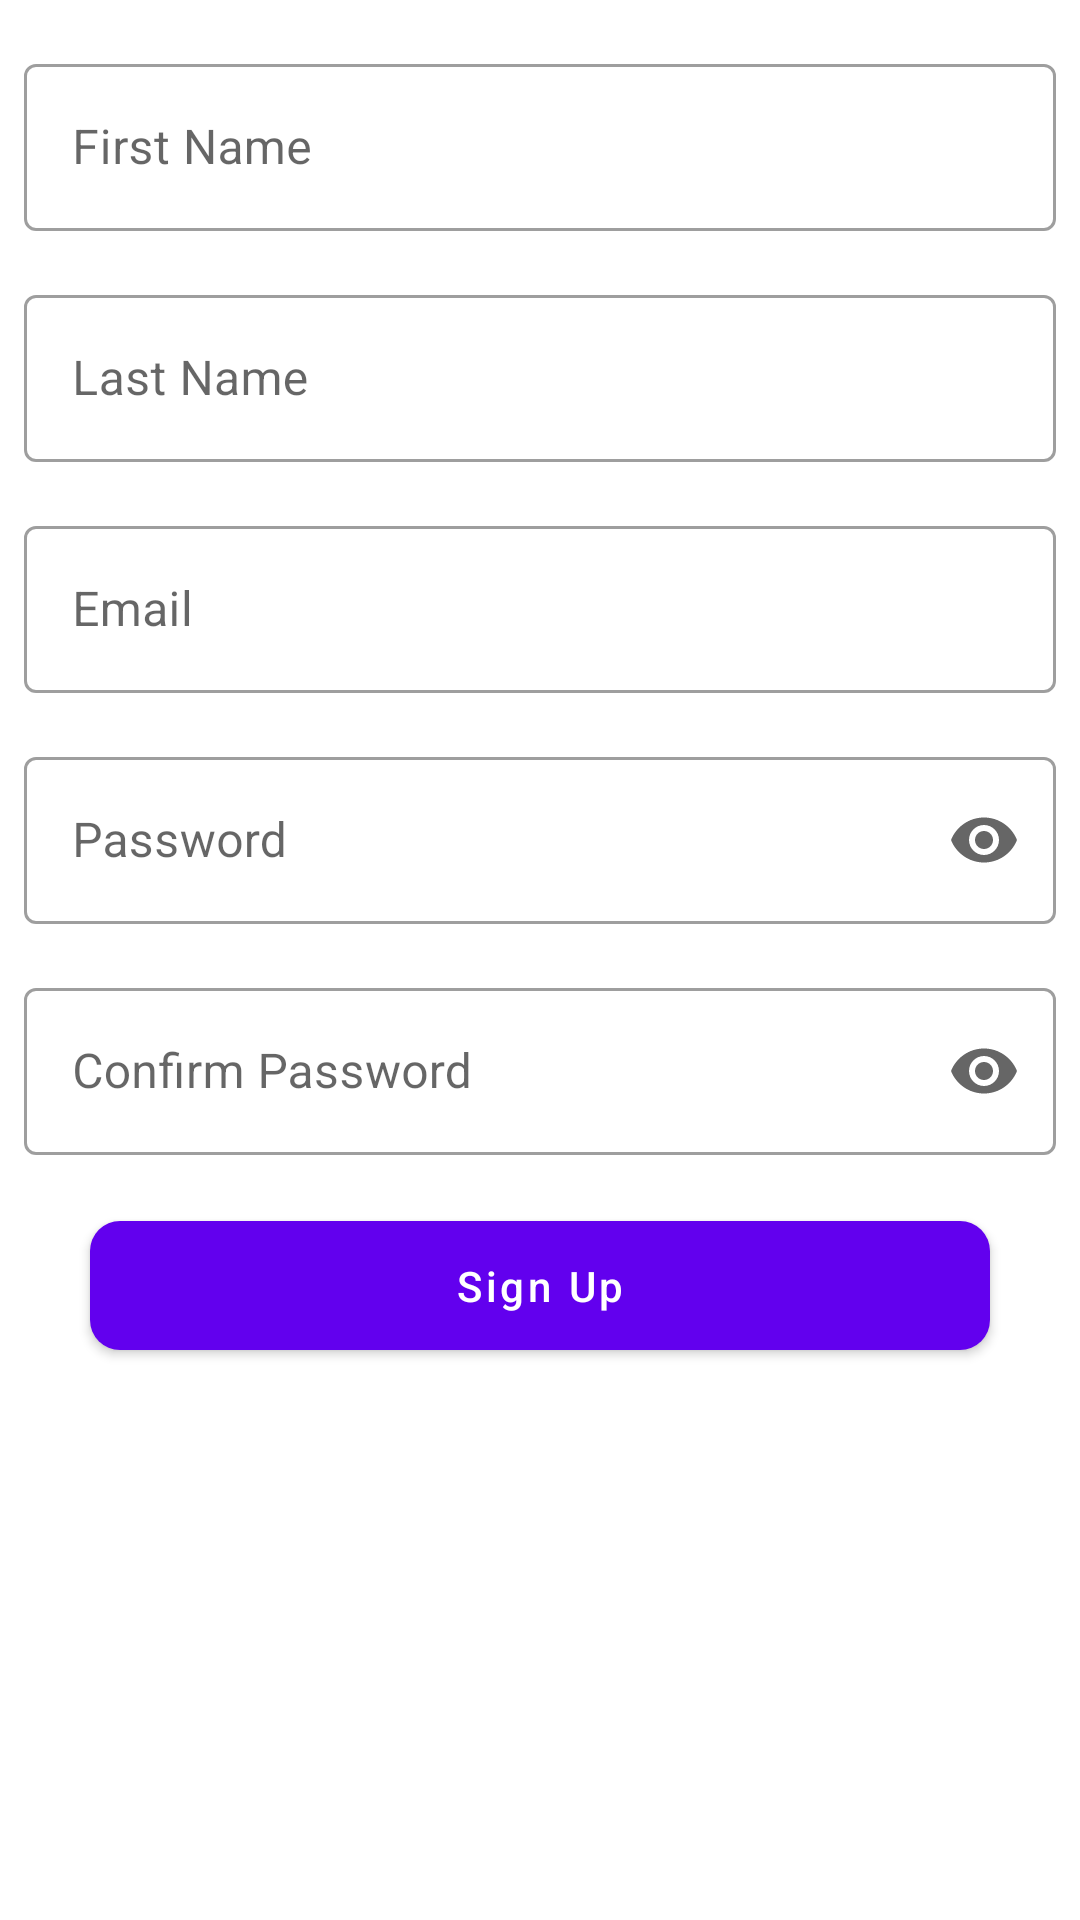

Android layout source for this screen:
<!-- AndroidManifest.xml: application theme Theme.FTTracker -->
<!-- res/layout/activity_sign_up.xml -->
<?xml version="1.0" encoding="utf-8"?>
<androidx.constraintlayout.widget.ConstraintLayout xmlns:android="http://schemas.android.com/apk/res/android"
    xmlns:app="http://schemas.android.com/apk/res-auto"
    xmlns:tools="http://schemas.android.com/tools"
    android:layout_width="match_parent"
    android:layout_height="match_parent"
    tools:context=".SignUpActivity">

    <com.google.android.material.textfield.TextInputLayout
        android:id="@+id/tilFName"
        style="@style/Widget.MaterialComponents.TextInputLayout.OutlinedBox"
        android:layout_width="match_parent"
        android:layout_height="wrap_content"
        android:layout_marginStart="8dp"
        android:layout_marginTop="16dp"
        android:layout_marginEnd="8dp"
        android:hint="@string/first_name"
        app:endIconMode="clear_text"
        app:layout_constraintEnd_toEndOf="parent"
        app:layout_constraintStart_toStartOf="parent"
        app:layout_constraintTop_toTopOf="parent">

        <com.google.android.material.textfield.TextInputEditText
            android:id="@+id/etFName"
            android:layout_width="match_parent"
            android:inputType="textPersonName"
            android:layout_height="wrap_content" />
    </com.google.android.material.textfield.TextInputLayout>

    <com.google.android.material.textfield.TextInputLayout
        android:id="@+id/tilLName"
        style="@style/Widget.MaterialComponents.TextInputLayout.OutlinedBox"
        android:layout_width="match_parent"
        android:layout_height="wrap_content"
        android:layout_marginStart="8dp"
        android:layout_marginTop="16dp"
        android:layout_marginEnd="8dp"
        android:hint="@string/last_name"
        app:endIconMode="clear_text"
        app:layout_constraintEnd_toEndOf="parent"
        app:layout_constraintStart_toStartOf="parent"
        app:layout_constraintTop_toBottomOf="@id/tilFName">

        <com.google.android.material.textfield.TextInputEditText
            android:id="@+id/etLName"
            android:layout_width="match_parent"
            android:inputType="textPersonName"
            android:layout_height="wrap_content" />
    </com.google.android.material.textfield.TextInputLayout>

    <com.google.android.material.textfield.TextInputLayout
        android:id="@+id/tilEmailSignUp"
        style="@style/Widget.MaterialComponents.TextInputLayout.OutlinedBox"
        android:layout_width="match_parent"
        android:layout_height="wrap_content"
        android:layout_marginStart="8dp"
        android:layout_marginTop="16dp"
        android:layout_marginEnd="8dp"
        android:hint="@string/email"
        app:endIconMode="clear_text"
        app:layout_constraintEnd_toEndOf="parent"
        app:layout_constraintStart_toStartOf="parent"
        app:layout_constraintTop_toBottomOf="@id/tilLName">

        <com.google.android.material.textfield.TextInputEditText
            android:id="@+id/etEmailSignUp"
            android:layout_width="match_parent"
            android:inputType="textEmailAddress"
            android:layout_height="wrap_content" />
    </com.google.android.material.textfield.TextInputLayout>

    <com.google.android.material.textfield.TextInputLayout
        android:id="@+id/tilPass"
        style="@style/Widget.MaterialComponents.TextInputLayout.OutlinedBox"
        android:layout_width="match_parent"
        android:layout_height="wrap_content"
        android:layout_marginStart="8dp"
        android:layout_marginTop="16dp"
        android:layout_marginEnd="8dp"
        android:hint="@string/password"
        app:endIconMode="password_toggle"
        app:layout_constraintEnd_toEndOf="parent"
        app:layout_constraintStart_toStartOf="parent"
        app:layout_constraintTop_toBottomOf="@id/tilEmailSignUp">

        <com.google.android.material.textfield.TextInputEditText
            android:id="@+id/etPass"
            android:layout_width="match_parent"
            android:layout_height="wrap_content"
            android:inputType="textPassword" />
    </com.google.android.material.textfield.TextInputLayout>

    <com.google.android.material.textfield.TextInputLayout
        android:id="@+id/tilCPass"
        style="@style/Widget.MaterialComponents.TextInputLayout.OutlinedBox"
        android:layout_width="match_parent"
        android:layout_height="wrap_content"
        android:layout_marginStart="8dp"
        android:layout_marginTop="16dp"
        android:layout_marginEnd="8dp"
        android:hint="@string/confirm_password"
        app:endIconMode="password_toggle"
        app:layout_constraintEnd_toEndOf="parent"
        app:layout_constraintStart_toStartOf="parent"
        app:layout_constraintTop_toBottomOf="@id/tilPass">

        <com.google.android.material.textfield.TextInputEditText
            android:id="@+id/etCPass"
            android:layout_width="match_parent"
            android:layout_height="wrap_content"
            android:inputType="textPassword" />
    </com.google.android.material.textfield.TextInputLayout>

    <com.google.android.material.button.MaterialButton
        android:id="@+id/btnSignUpACT"
        android:layout_width="300dp"
        android:layout_height="55dp"
        android:layout_marginTop="16dp"
        android:text="@string/sign_up"
        android:textAllCaps="false"
        app:cornerRadius="10dp"
        app:layout_constraintEnd_toEndOf="parent"
        app:layout_constraintStart_toStartOf="parent"
        app:layout_constraintTop_toBottomOf="@id/tilCPass" />

</androidx.constraintlayout.widget.ConstraintLayout>
<!-- resources referenced by this layout -->
<resources>
  <string name="confirm_password">Confirm Password</string>
  <string name="email">Email</string>
  <string name="first_name">First Name</string>
  <string name="last_name">Last Name</string>
  <string name="password">Password</string>
  <string name="sign_up">Sign Up</string>
  <style name="Theme.FTTracker" parent="Theme.MaterialComponents.Light.DarkActionBar">
          
          <item name="colorPrimary">@color/purple_500</item>
          <item name="colorPrimaryVariant">@color/purple_700</item>
          <item name="colorOnPrimary">@color/white</item>
          
          <item name="colorSecondary">@color/teal_200</item>
          <item name="colorSecondaryVariant">@color/teal_700</item>
          <item name="colorOnSecondary">@color/black</item>
          
          <item name="android:statusBarColor" tools:targetApi="l">?attr/colorPrimaryVariant</item>
          
      </style>
  <!-- not gathered from this repository: default colours our renderer supplied (Android Studio template values) -->
  <color name="purple_500">#FF6200EE</color>
  <color name="purple_700">#FF3700B3</color>
  <color name="teal_200">#FF03DAC5</color>
  <color name="teal_700">#FF018786</color>
  <color name="black">#FF000000</color>
  <color name="white">#FFFFFFFF</color>
</resources>
